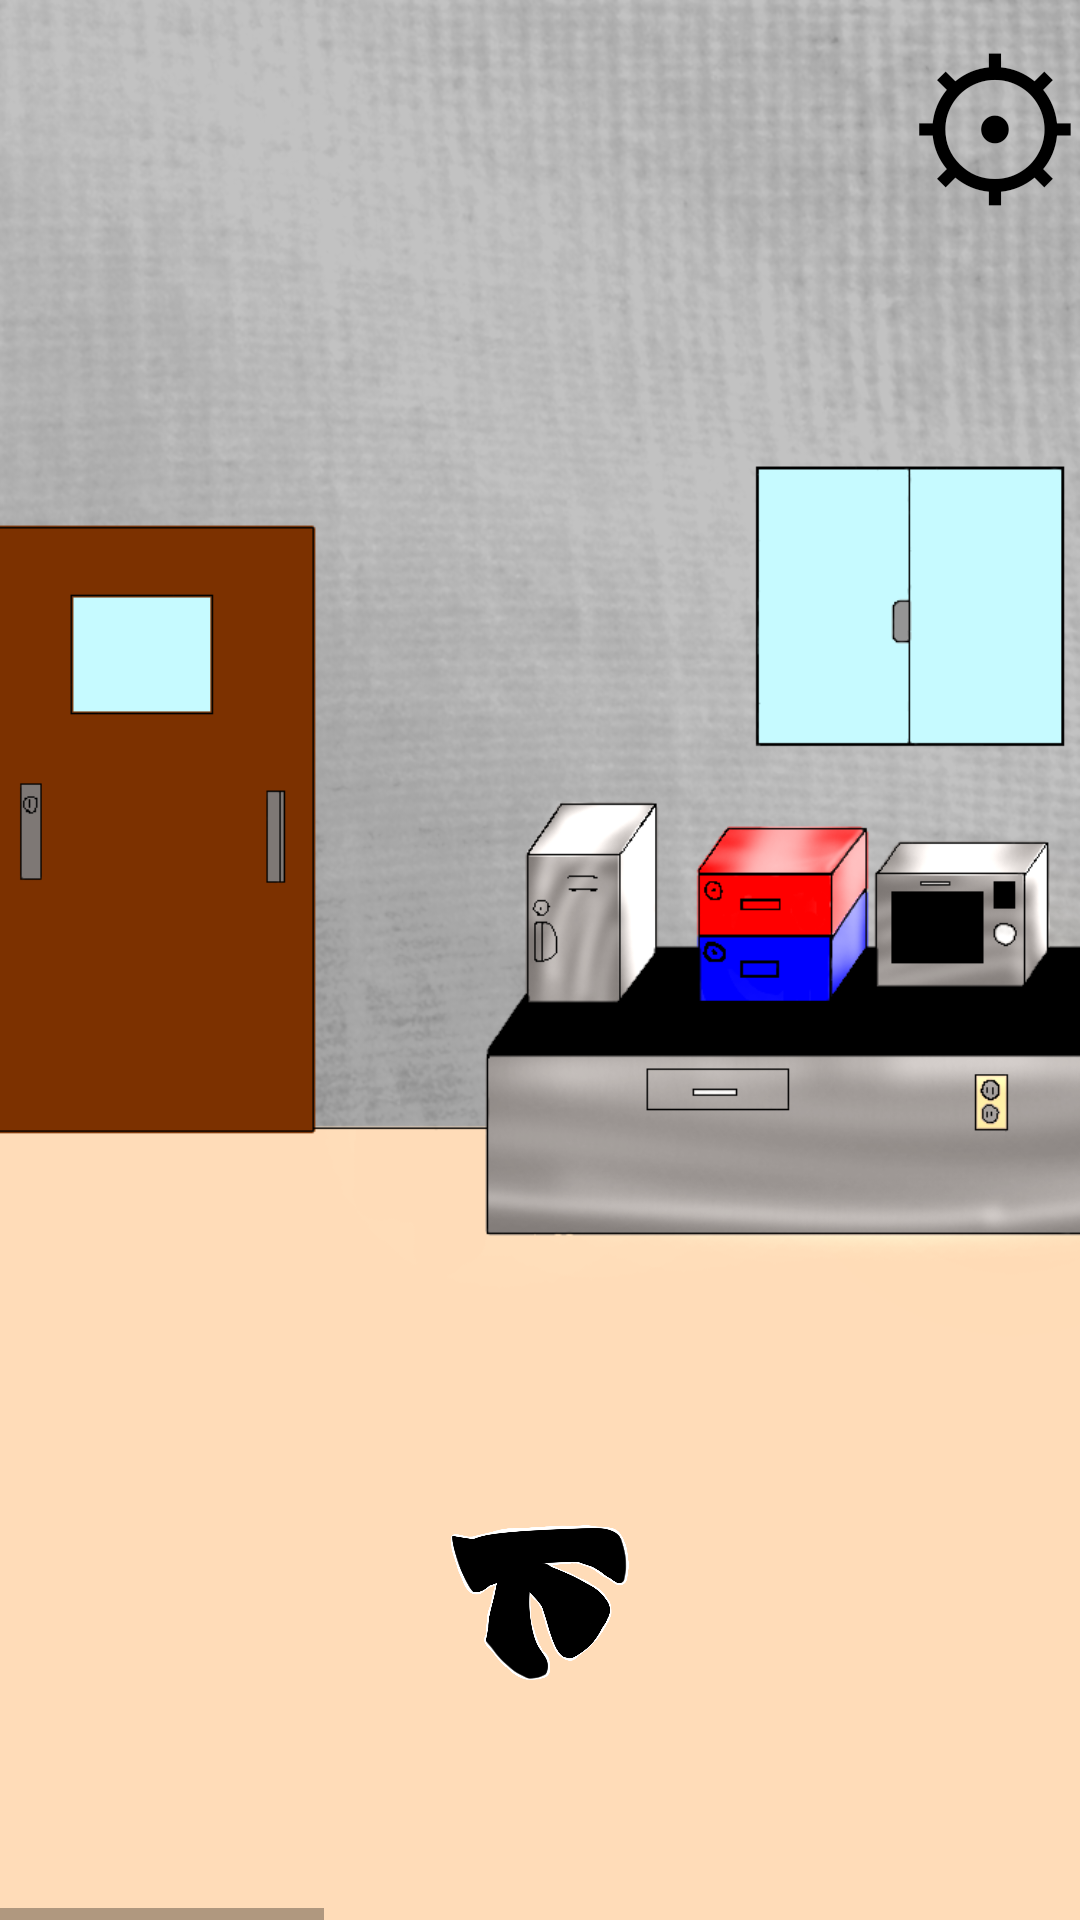

Layout XML and referenced resources for this Android screen:
<!-- AndroidManifest.xml: application theme Theme.EscapeGame -->
<!-- res/layout/activity_east_door.xml -->
<?xml version="1.0" encoding="utf-8"?>
<RelativeLayout xmlns:android="http://schemas.android.com/apk/res/android"
    xmlns:app="http://schemas.android.com/apk/res-auto"
    xmlns:tools="http://schemas.android.com/tools"
    android:layout_width="match_parent"
    android:layout_height="match_parent"
    tools:context=".East_door"
    tools:ignore="ExtraText">


    //背景

    <ImageView
        android:layout_width="match_parent"
        android:id="@+id/backimage"

        android:layout_height="match_parent"
        android:contentDescription="@null"
        android:scaleType="centerCrop"
        android:src="@drawable/east" />


    <Button
        android:id="@+id/Main"
        android:layout_width="wrap_content"
        android:layout_height="wrap_content"

        android:layout_alignParentEnd="true"
        android:layout_alignParentRight="true"
        android:layout_margin="0sp"
        android:background="#00000000"
        android:minWidth="0dp"
        android:minHeight="0dp"
        android:onClick="onMain"
        android:padding="0dp"
        android:text="⚙"
        android:textColor="#000000"
        android:textSize="60sp" />


    <LinearLayout
        android:layout_width="match_parent"
        android:layout_height="wrap_content"
        android:layout_alignParentBottom="true"
        android:orientation="vertical"
        tools:ignore="ExtraText">


        //視点移動

        <RelativeLayout
            android:layout_width="match_parent"
            android:layout_height="wrap_content">



            <ImageButton
                android:id="@+id/East_door"
                android:layout_width="60sp"
                android:layout_height="60sp"

                android:layout_centerHorizontal="true"
                android:background="@null"
                android:contentDescription="@null"
                android:onClick="onEast"
                android:scaleType="centerInside"
                android:src="@drawable/arrowdown" />

        </RelativeLayout>


        //アイテム欄

        <HorizontalScrollView
            android:layout_width="match_parent"
            android:layout_height="wrap_content">

            <LinearLayout
                android:layout_width="wrap_content"
                android:layout_height="80sp"
                android:orientation="horizontal">


                //アイテムのボタンを配置する場所
                <ImageButton
                    android:id="@+id/itembutton1"
                    android:layout_width="100sp"
                    android:layout_height="match_parent"
                    android:background="@null"
                    android:onClick="onitem1"
                    android:scaleType="centerInside"
                    android:src="@drawable/clear" />

                <ImageButton
                    android:id="@+id/itembutton2"
                    android:layout_width="100sp"
                    android:layout_height="match_parent"
                    android:background="@null"
                    android:onClick="onitem2"
                    android:scaleType="centerInside"
                    android:src="@drawable/clear" />

                <ImageButton
                    android:id="@+id/itembutton3"
                    android:layout_width="100sp"
                    android:layout_height="match_parent"
                    android:background="@null"
                    android:onClick="onitem3"
                    android:scaleType="centerInside"
                    android:src="@drawable/clear" />

                <ImageButton
                    android:id="@+id/itembutton4"
                    android:layout_width="100sp"
                    android:layout_height="match_parent"
                    android:background="@null"
                    android:onClick="onitem4"
                    android:scaleType="centerInside"
                    android:src="@drawable/clear" />

                <ImageButton
                    android:id="@+id/itembutton5"
                    android:layout_width="100sp"
                    android:layout_height="match_parent"
                    android:background="@null"
                    android:onClick="onitem5"
                    android:scaleType="centerInside"
                    android:src="@drawable/clear" />

                <ImageButton
                    android:id="@+id/itembutton6"
                    android:layout_width="100sp"
                    android:layout_height="match_parent"
                    android:background="@null"
                    android:onClick="onitem6"
                    android:scaleType="centerInside"
                    android:src="@drawable/clear" />

                <ImageButton
                    android:id="@+id/itembutton7"
                    android:layout_width="100sp"
                    android:layout_height="match_parent"
                    android:background="@null"
                    android:onClick="onitem7"
                    android:scaleType="centerInside"
                    android:src="@drawable/clear" />

                <ImageButton
                    android:id="@+id/itembutton8"
                    android:layout_width="100sp"
                    android:layout_height="match_parent"
                    android:background="@null"
                    android:onClick="onitem8"
                    android:scaleType="centerInside"
                    android:src="@drawable/clear" />

                <ImageButton
                    android:id="@+id/itembutton9"
                    android:layout_width="100sp"
                    android:layout_height="match_parent"
                    android:background="@null"
                    android:onClick="onitem9"
                    android:scaleType="centerInside"
                    android:src="@drawable/clear" />

                <ImageButton
                    android:id="@+id/itembutton10"
                    android:layout_width="100sp"
                    android:layout_height="match_parent"
                    android:background="@null"
                    android:onClick="onitem10"
                    android:scaleType="centerInside"
                    android:src="@drawable/clear" />

                <ImageButton
                    android:id="@+id/itembutton11"
                    android:layout_width="100sp"
                    android:layout_height="match_parent"
                    android:background="@null"
                    android:onClick="onitem11"
                    android:scaleType="centerInside"
                    android:src="@drawable/clear" />

                <ImageButton
                    android:id="@+id/itembutton12"
                    android:layout_width="100sp"
                    android:layout_height="match_parent"
                    android:background="@null"
                    android:onClick="onitem12"
                    android:scaleType="centerInside"
                    android:src="@drawable/clear" />

            </LinearLayout>
        </HorizontalScrollView>


        //広告を配置する場所

    </LinearLayout>
</RelativeLayout>
<!-- resources referenced by this layout -->
<resources>
  <!-- drawable arrowdown: png bitmap (drawable, 71284 bytes) -->
  <!-- drawable clear: png bitmap (drawable, 10537 bytes) -->
  <!-- drawable east: png bitmap (drawable-v24, 414743 bytes) -->
  <style name="Theme.EscapeGame" parent="Theme.MaterialComponents.DayNight.NoActionBar">
          
          <item name="colorPrimary">@color/purple_500</item>
          <item name="colorPrimaryVariant">@color/purple_700</item>
          <item name="colorOnPrimary">@color/white</item>
          
          <item name="colorSecondary">@color/teal_200</item>
          <item name="colorSecondaryVariant">@color/teal_700</item>
          <item name="colorOnSecondary">@color/black</item>
          
          <item name="android:statusBarColor" tools:targetApi="l">?attr/colorPrimaryVariant</item>
          
      </style>
  <color name="purple_500">#FF6200EE</color>
  <color name="purple_700">#FF3700B3</color>
  <color name="white">#FFFFFFFF</color>
  <color name="teal_200">#FF03DAC5</color>
  <color name="teal_700">#FF018786</color>
  <color name="black">#FF000000</color>
</resources>
